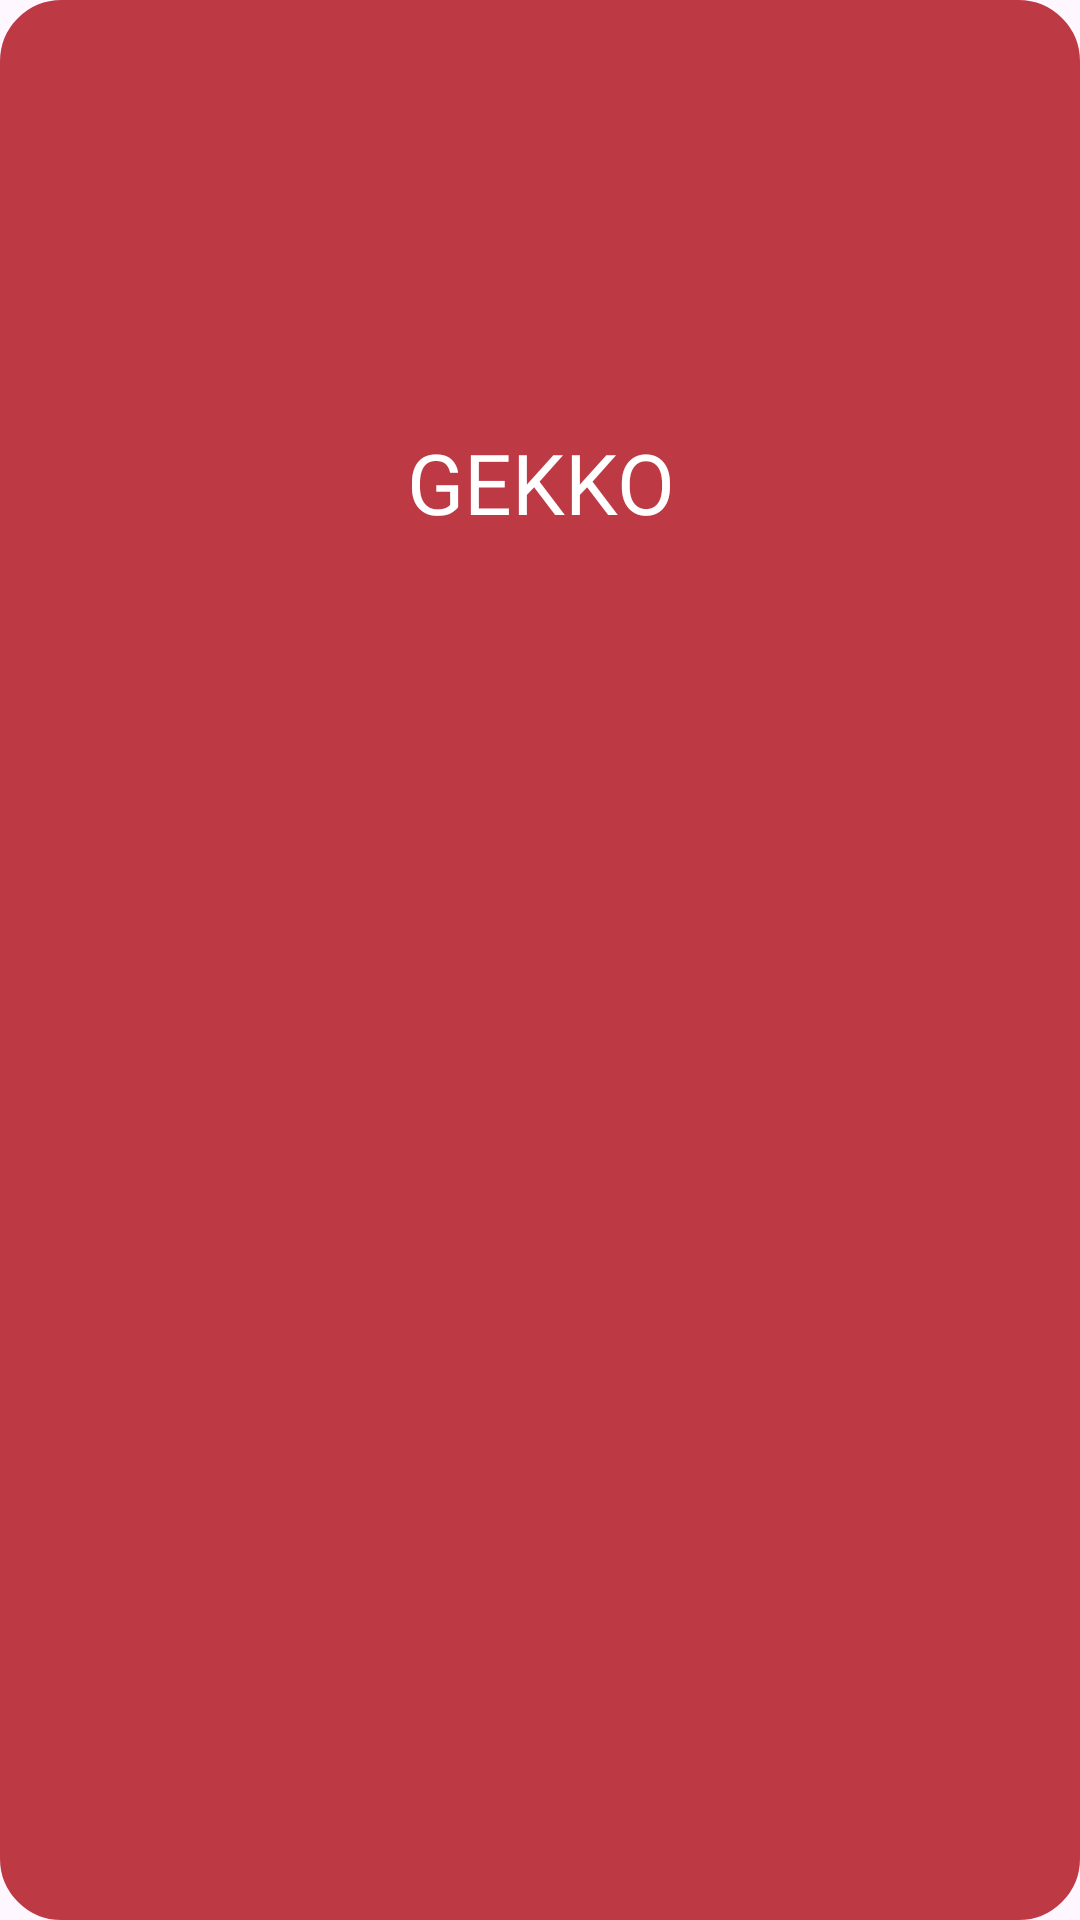

Produce the Android XML layout that renders to this screen, including the resource entries it uses.
<!-- AndroidManifest.xml: application theme Theme.ValoData -->
<!-- res/layout/character_row_item.xml -->
<?xml version="1.0" encoding="utf-8"?>
<LinearLayout xmlns:android="http://schemas.android.com/apk/res/android"
    android:layout_width="wrap_content"
    android:layout_height="wrap_content"
    android:padding="20dp"
    android:layout_marginLeft="18dp"
    android:layout_marginTop="10dp"
    android:layout_marginBottom="5dp"
    android:orientation="vertical"
    android:background="@drawable/radius_layout_for_item">

    <ImageView
        android:id="@+id/agentRowItemimageview"
        android:layout_width="120dp"
        android:layout_height="120dp">
    </ImageView>

        <TextView
            android:id="@+id/agentRowItemNameTextview"
            android:layout_width="match_parent"
            android:layout_height="wrap_content"
            android:text="GEKKO"
            android:textSize="28dp"
            android:padding="2dp"
            android:gravity="center"
            android:textColor="@color/white"
            android:fontFamily="@font/oswald">
        </TextView>


</LinearLayout>
<!-- resources referenced by this layout -->
<resources>
  <color name="white">#FFFFFFFF</color>
  <!-- drawable radius_layout_for_item (drawable) -->
  <?xml version="1.0" encoding="utf-8"?>
  <shape
      xmlns:android="http://schemas.android.com/apk/res/android"
      android:shape="rectangle"   >
  
      <solid
          android:color="@color/azul" >
      </solid>
  
      <stroke
          android:width="1dp"
          android:color="@color/azul" >
      </stroke>
  
      <padding
          android:left="20dp"
          android:top="20dp"
          android:right="20dp"
          android:bottom="20dp"    >
      </padding>
  
      <corners
          android:radius="20dp"   >
      </corners>
  
  </shape>
  <style name="Theme.ValoData" parent="Base.Theme.ValoData" />
  <color name="azul">#bd3944</color>
  <style name="Base.Theme.ValoData" parent="Theme.Material3.DayNight.NoActionBar">
          
          <item name="android:statusBarColor">@color/black</item>
          
      </style>
  <color name="black">#FF000000</color>
</resources>
